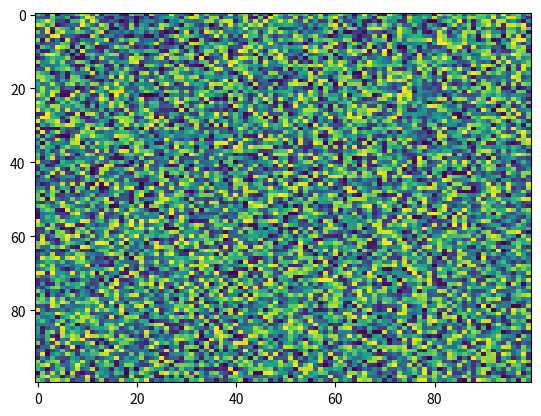

Recreate this plot in Python.
import matplotlib.pyplot as plt
import numpy as np
X = np.random.rand(100, 100)
plt.imshow(X, 'viridis', None, filterrad=4.0, resample=None, alpha=None, vmax=None, url=None, vmin=None, filternorm=True, aspect='auto', interpolation='nearest', interpolation_stage=None)
